Image classification data set "trunk" (krishnaarjun/ropesi on GitHub). Class labels (5): garb, hands, paper, rock, scissors.

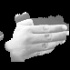
Label: hands

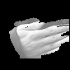
Label: paper

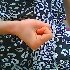
Label: rock

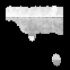
Label: garb

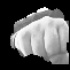
Label: rock

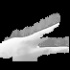
Label: scissors
